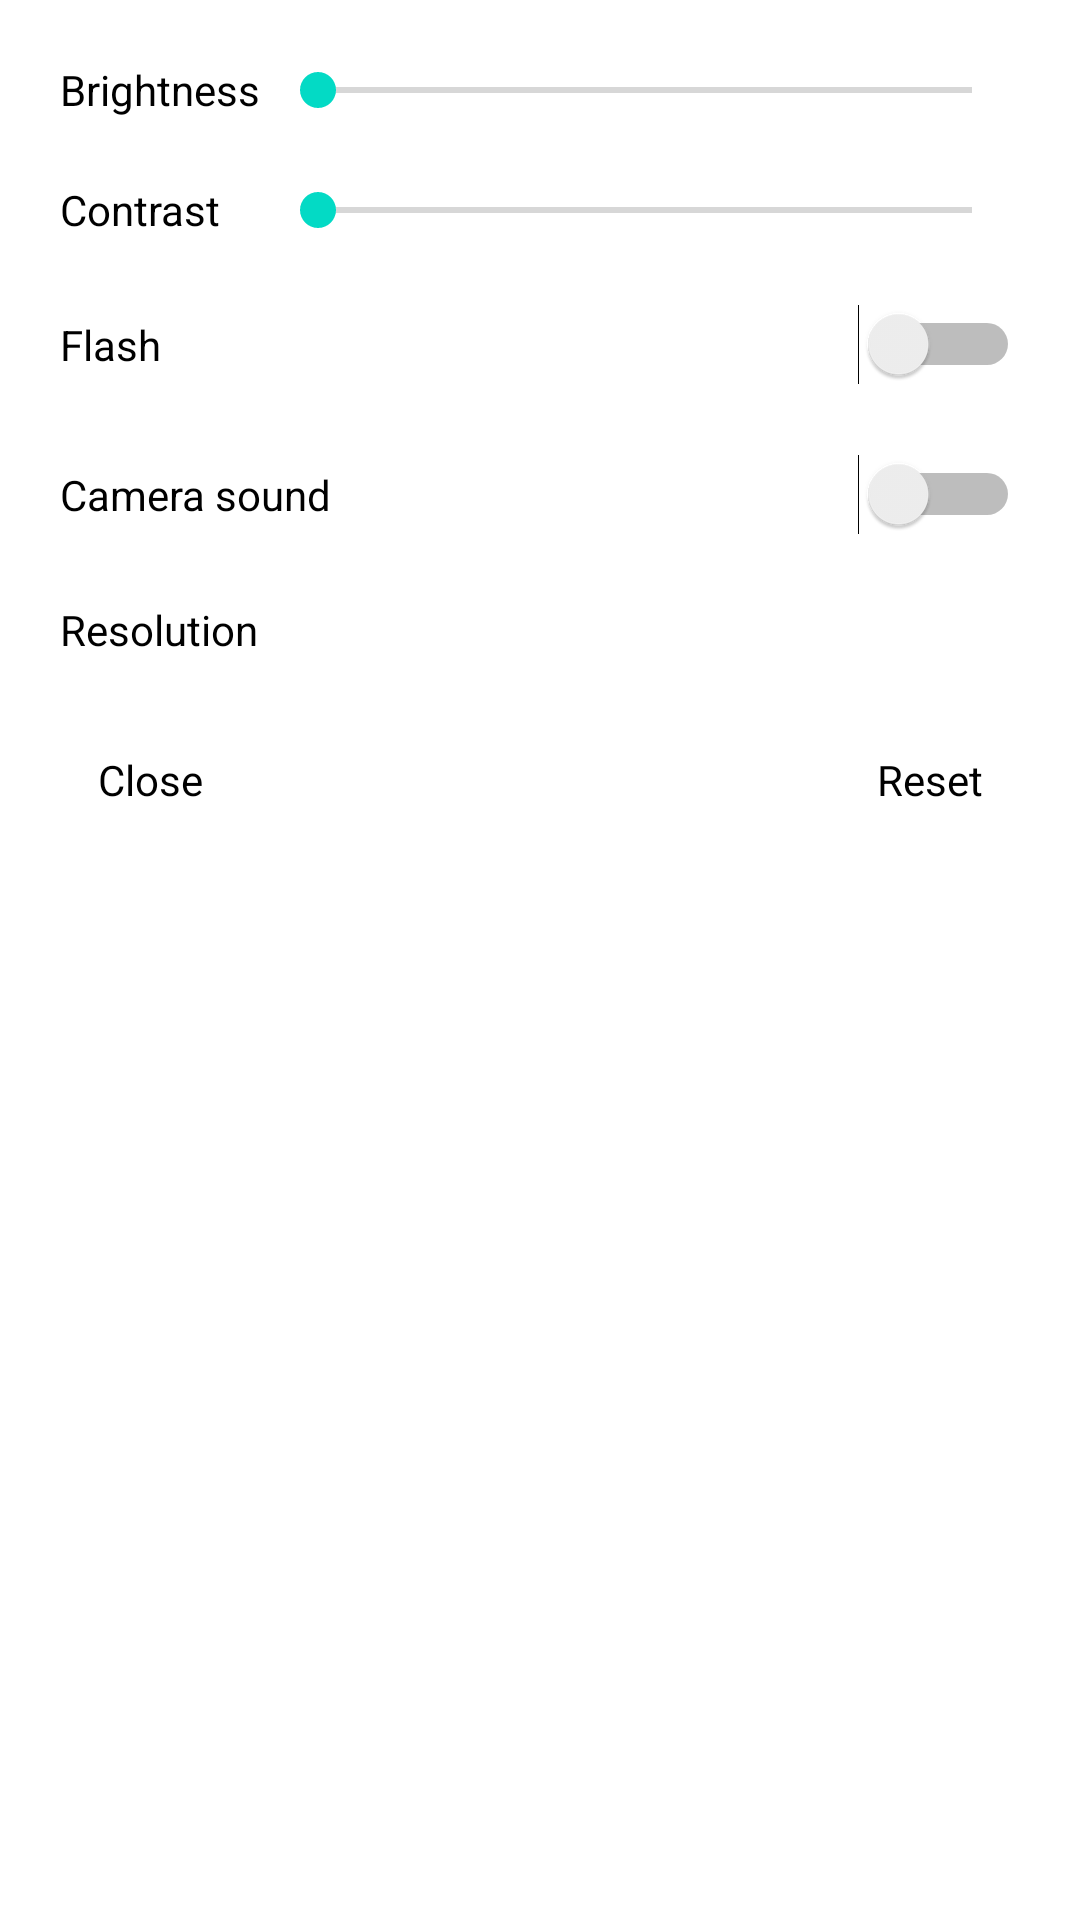

Here is an Android app screen rendered from its layout file. Give the layout XML and the strings, colors and styles it references.
<!-- AndroidManifest.xml: application theme Theme.UVCVideoMock -->
<!-- res/layout/settings_container.xml -->
<?xml version="1.0" encoding="utf-8"?>
<ScrollView xmlns:android="http://schemas.android.com/apk/res/android"
    xmlns:app="http://schemas.android.com/apk/res-auto"
    android:id="@+id/setting_container"
    android:layout_width="match_parent"
    android:layout_height="wrap_content"
    android:layout_gravity="center"
    android:background="@android:color/white">

    <LinearLayout
        android:layout_width="match_parent"
        android:layout_height="match_parent"
        android:layout_margin="20dp"
        android:gravity="center_horizontal"
        android:orientation="vertical">

        <LinearLayout
            android:layout_width="match_parent"
            android:layout_height="20dp"
            android:gravity="center">

            <TextView
                android:layout_width="70dp"
                android:layout_height="match_parent"
                android:gravity="center_vertical"
                android:text="@string/settings_brightness"
                android:textColor="@android:color/black" />

            <SeekBar
                android:id="@+id/settings_brightness"
                android:layout_width="match_parent"
                android:layout_height="wrap_content"
                android:max="100" />
        </LinearLayout>

        <LinearLayout
            android:layout_width="match_parent"
            android:layout_height="20dp"
            android:layout_marginTop="20dp"
            android:gravity="center">

            <TextView
                android:layout_width="70dp"
                android:layout_height="match_parent"
                android:gravity="center_vertical"
                android:text="@string/settings_contrast"
                android:textColor="@android:color/black" />

            <SeekBar
                android:id="@+id/settings_contrast"
                android:layout_width="match_parent"
                android:layout_height="wrap_content"
                android:max="100" />
        </LinearLayout>

        <LinearLayout
            android:layout_width="match_parent"
            android:layout_height="30dp"
            android:layout_marginTop="20dp">

            <TextView
                android:layout_width="70dp"
                android:layout_height="match_parent"
                android:gravity="left|center_vertical|center_horizontal|center|start"
                android:text="@string/settings_flash"
                android:textColor="@android:color/black" />

            <Space
                android:layout_width="0dp"
                android:layout_height="match_parent"
                android:layout_weight="1" />

            <Switch
                android:id="@+id/settings_flash"
                android:layout_width="wrap_content"
                android:layout_height="wrap_content" />
        </LinearLayout>

        <LinearLayout
            android:layout_width="match_parent"
            android:layout_height="30dp"
            android:layout_marginTop="20dp">

            <TextView
                android:layout_width="100dp"
                android:layout_height="match_parent"
                android:gravity="left|center_vertical|center_horizontal|center|start"
                android:text="@string/settings_sound"
                android:textColor="@android:color/black" />

            <Space
                android:layout_width="0dp"
                android:layout_height="match_parent"
                android:layout_weight="1" />

            <Switch
                android:id="@+id/settings_sound"
                android:layout_width="wrap_content"
                android:layout_height="wrap_content" />
        </LinearLayout>

        <LinearLayout
            android:layout_width="match_parent"
            android:layout_height="20dp"
            android:layout_marginTop="20dp"
            android:gravity="center_vertical">

            <TextView
                android:layout_width="70dp"
                android:layout_height="match_parent"
                android:gravity="center_vertical"
                android:text="@string/settings_resolution"
                android:textColor="@android:color/black" />

            <TextView
                android:id="@+id/settings_resolution"
                android:layout_width="wrap_content"
                android:layout_height="match_parent" />
        </LinearLayout>

        <LinearLayout
            android:layout_width="match_parent"
            android:layout_height="20dp"
            android:layout_marginTop="30dp"
            android:gravity="center">

            <TextView
                android:id="@+id/settings_close"
                android:layout_width="60dp"
                android:layout_height="match_parent"
                android:layout_gravity="start"
                android:gravity="center"
                android:text="@string/settings_close"
                android:textColor="@android:color/black" />

            <Space
                android:layout_width="0dp"
                android:layout_height="wrap_content"
                android:layout_weight="1" />

            <TextView
                android:id="@+id/settings_reset"
                android:layout_width="60dp"
                android:layout_height="match_parent"
                android:layout_gravity="end"
                android:clickable="true"
                android:gravity="center"
                android:text="@string/settings_reset"
                android:textColor="@android:color/black" />
        </LinearLayout>
    </LinearLayout>
</ScrollView>
<!-- resources referenced by this layout -->
<resources>
  <string name="settings_brightness">Brightness</string>
  <string name="settings_close">Close</string>
  <string name="settings_contrast">Contrast</string>
  <string name="settings_flash">Flash</string>
  <string name="settings_reset">Reset</string>
  <string name="settings_resolution">Resolution</string>
  <string name="settings_sound">Camera sound</string>
  <style name="Theme.UVCVideoMock" parent="Theme.MaterialComponents.DayNight.DarkActionBar">
          
          <item name="colorPrimary">@color/purple_500</item>
          <item name="colorPrimaryVariant">@color/purple_700</item>
          <item name="colorOnPrimary">@color/white</item>
          
          <item name="colorSecondary">@color/teal_200</item>
          <item name="colorSecondaryVariant">@color/teal_700</item>
          <item name="colorOnSecondary">@color/black</item>
          
          <item name="android:statusBarColor" tools:targetApi="l">?attr/colorPrimaryVariant</item>
          
      </style>
  <color name="purple_500">#FF6200EE</color>
  <color name="purple_700">#FF3700B3</color>
  <color name="white">#FFFFFFFF</color>
  <color name="teal_200">#FF03DAC5</color>
  <color name="teal_700">#FF018786</color>
  <color name="black">#FF000000</color>
</resources>
